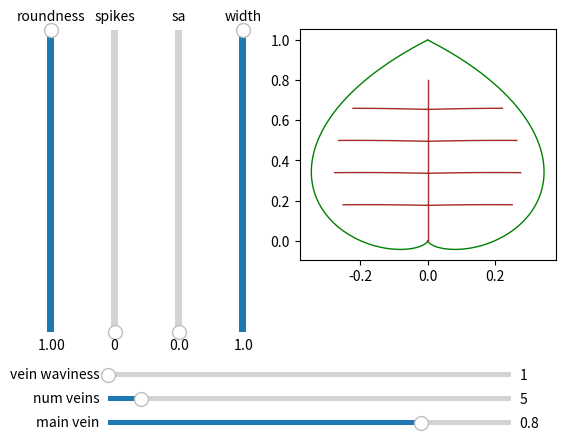

Generate this figure with matplotlib:
import matplotlib.pyplot as plt
import numpy as np

from matplotlib.widgets import Button, Slider

init_roundness = 1
init_spikes = 0
init_sa = 0
init_w = 1.0
init_vein_length = 0.8
init_num_veins = 5
init_vein_wave = 0

vein_steps = 10

t = np.linspace(0, np.pi, 1000)

def normalize(x):
    return (x - np.min(x)) / (np.max(x) - np.min(x))

def get_r(t, roundness, s, sa):
    l = 1.0
    r = l / (np.abs(np.cos(t / 4)) + np.abs(np.sin(t / 4))) ** (1 / roundness)
    r = r + sa * np.abs(np.sin(s * t) - 0.5 * np.cos(7 * t))

    return normalize(r)

def get_leaf_side(roundness, s, sa, w):
    r = get_r(t, roundness, s, sa)

    x = np.sin(t) * r
    y = np.cos(t) * r

    return x * w, y

def get_main_vein(vl):
    x = np.zeros(vein_steps)
    y = np.linspace(0, vl, vein_steps)

    return x, y

def update(val):
    x, y = get_leaf_side(roundness_slider.val, spikes_slider.val, sa_slider.val, width_slider.val)
    line.set_xdata(x)
    line.set_ydata(y)
    line2.set_xdata(-x)
    line2.set_ydata(y)
    fig.canvas.draw()
    draw_small_veins()
    update_vein()

small_veins = []

def clear_small_veins():
    for sv in small_veins:
        sv.remove()
    
    small_veins.clear()

def get_side_vein(vein_y):
    all_points_x, all_points_y = get_leaf_side(roundness_slider.val, spikes_slider.val, sa_slider.val, width_slider.val)
    closest_point_idx = np.argmin(np.abs(all_points_y - vein_y))
    vein_x = 0.8 * all_points_x[closest_point_idx]

    x = np.linspace(0, vein_x, vein_steps)
    y = vein_y + 0.02 * np.sin(np.cos(vein_y) + x * np.pi  * vein_wave_slider.val)
    return x, y

def draw_small_vein(vein_y):
    x, y = get_side_vein(vein_y)
    small_veins.append(ax.plot(x, y, lw=1, color='brown')[0])
    small_veins.append(ax.plot(-x, y, lw=1, color='brown')[0])

def draw_small_veins():
    clear_small_veins()

    num_small_veins = num_veins_slider.val

    for i in range(num_small_veins):
        vein_y = i * main_vein_slider.val / num_small_veins
        draw_small_vein(vein_y)

    fig.canvas.draw()

def update_vein():
    _, y = get_main_vein(main_vein_slider.val)
    main_vein_line.set_ydata(y)
    draw_small_veins()
    fig.canvas.draw()



# Create the figure and the line that we will manipulate
fig, ax = plt.subplots()

x, y = get_leaf_side(init_roundness, init_spikes, init_sa, init_w)

line, = ax.plot(x, y, lw=1, color='g')
line2, = ax.plot(-x, y, lw=1, color='g')

x, y = get_main_vein(init_vein_length)
main_vein_line, = ax.plot(x, y, lw=1, color='brown')

# adjust the main plot to make room for the sliders
fig.subplots_adjust(left=0.5, bottom=0.4)

ax_roundness = fig.add_axes([0.1, 0.25, 0.0225, 0.63])
ax_spikes = fig.add_axes([0.2, 0.25, 0.0225, 0.63])
ax_sa = fig.add_axes([0.3, 0.25, 0.0225, 0.63])
ax_w = fig.add_axes([0.4, 0.25, 0.0225, 0.63])

ax_mv = fig.add_axes([0.2, 0.05, 0.63, 0.0225])
ax_nv = fig.add_axes([0.2, 0.1, 0.63, 0.0225])
ax_vw = fig.add_axes([0.2, 0.15, 0.63, 0.0225])

roundness_slider = Slider(
    ax=ax_roundness,
    label="roundness",
    valmin=0.01,
    valmax=1,
    valinit=init_roundness,
    valstep=0.01,
    orientation="vertical"
)

spikes_slider = Slider(
    ax=ax_spikes,
    label="spikes",
    valmin=0,
    valmax=100,
    valinit=init_spikes,
    valstep=2,
    orientation="vertical"
)

sa_slider = Slider(
    ax=ax_sa,
    label="sa",
    valmin=0,
    valmax=0.1,
    valinit=init_sa,
    valstep=0.01,
    orientation="vertical"
)

width_slider = Slider(
    ax=ax_w,
    label="width",
    valmin=0.1,
    valmax=1.0,
    valinit=init_w,
    valstep=0.01,
    orientation="vertical"
)

main_vein_slider = Slider(
    ax=ax_mv,
    label="main vein",
    valmin=0.1,
    valmax=1.0,
    valinit=init_vein_length,
    valstep=0.01,
    orientation="horizontal"
)

num_veins_slider = Slider(
    ax=ax_nv,
    label="num veins",
    valmin=1,
    valmax=50,
    valinit=init_num_veins,
    valstep=1,
    orientation="horizontal"
)


vein_wave_slider = Slider(
    ax=ax_vw,
    label="vein waviness",
    valmin=1,
    valmax=12,
    valinit=init_vein_wave,
    valstep=1,
    orientation="horizontal"
)

roundness_slider.on_changed(update)
spikes_slider.on_changed(update)
sa_slider.on_changed(update)
width_slider.on_changed(update)
num_veins_slider.on_changed(update)
main_vein_slider.on_changed(update)
vein_wave_slider.on_changed(update)

update(None)
plt.show()